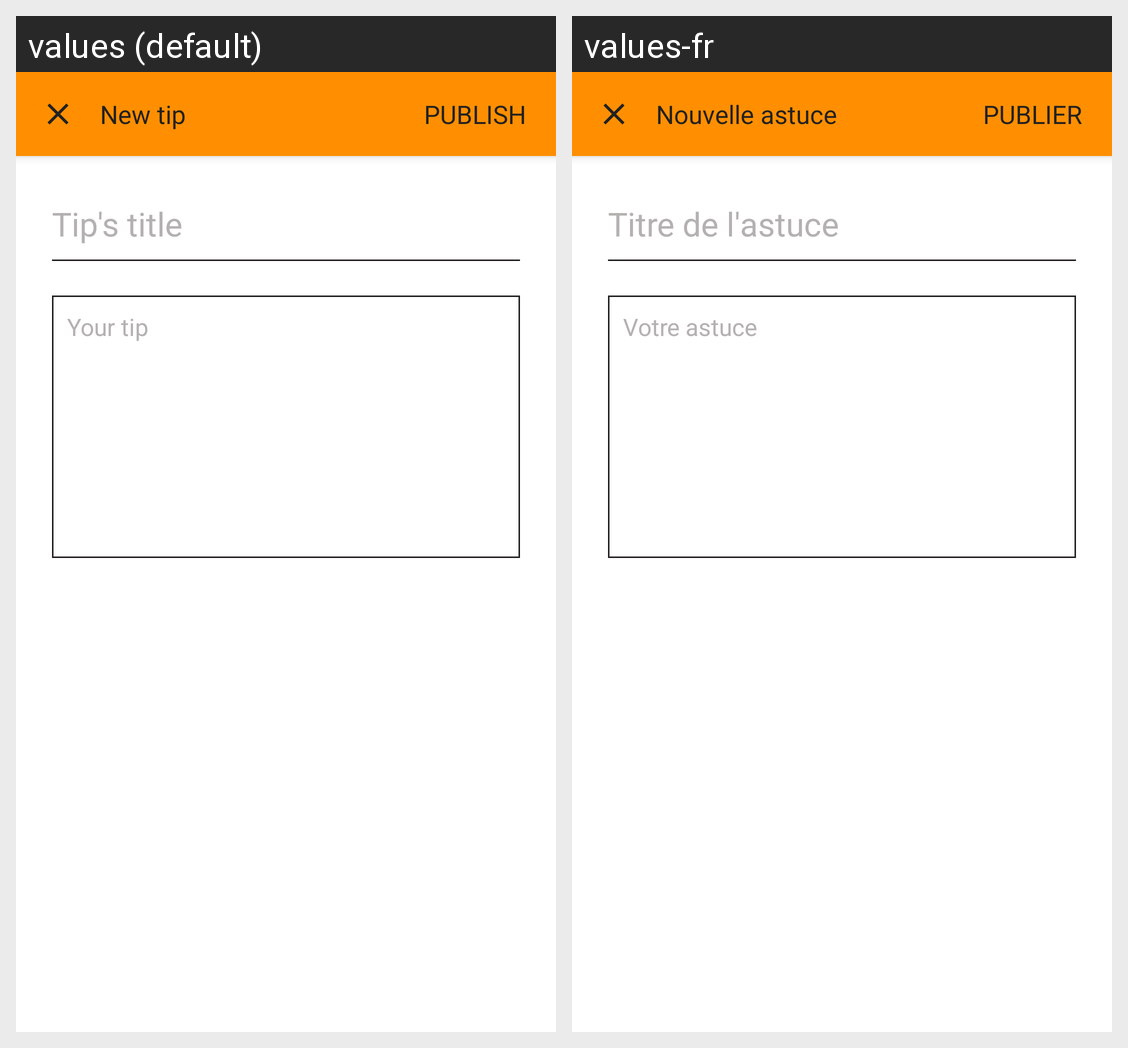

This grid shows one Android layout under two languages. Give, for every string resource on the screen, its name, the default text and each shown locale's text.
Android screen res/layout/dialog_fullscreen_add_tips.xml rendered under 2 locales, left to right: values (default), values-fr. Device: Nexus 5 (rendered at 1080×1920; each locale shown at half size, 540×960, under a caption strip naming it); theme AppTheme.
Strings drawn on this screen, with the default value and each locale's value (text and hints the layout hard-codes, and strings that could not be matched under every locale, appear in the picture but are not listed):

tips_dialog
  values: New tip
  values-fr: Nouvelle astuce

publish
  values: Publish
  values-fr: Publier

title_tips
  values: Tip's title
  values-fr: Titre de l'astuce

tips_description
  values: Your tip
  values-fr: Votre astuce
